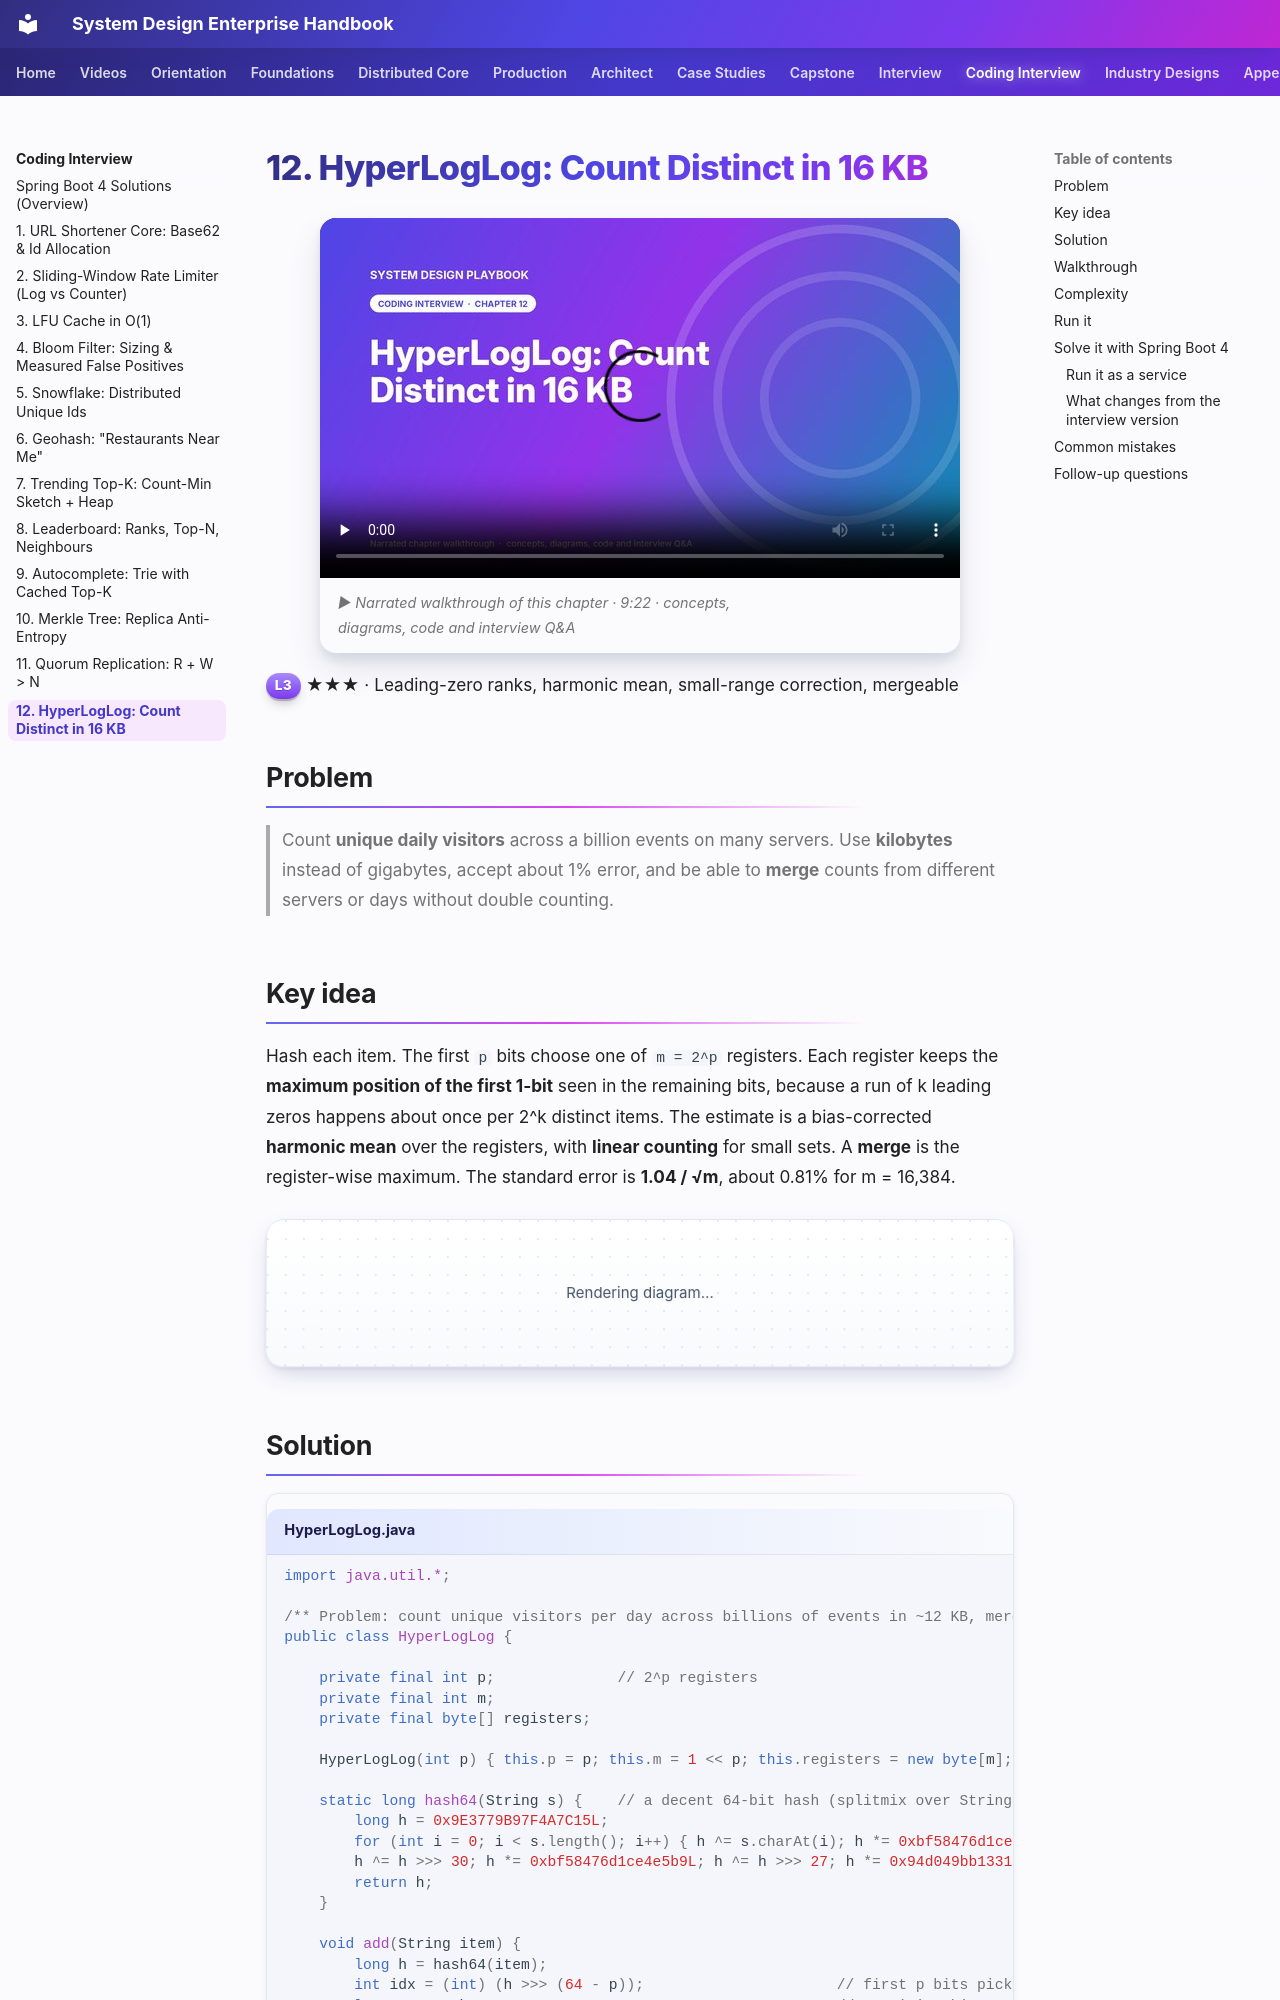

repository: khiruashish/system-design-playbook · page: coding-interview/12-hyperloglog/index.html · generator: mkdocs

# 12. HyperLogLog: Count Distinct in 16 KB

<span class="level l3">L3</span> ★★★ · Leading-zero ranks, harmonic mean, small-range correction, mergeable

## Problem

> Count **unique daily visitors** across a billion events on many servers. Use **kilobytes** instead of gigabytes, accept about 1%
> error, and be able to **merge** counts from different servers or days without double counting.

## Key idea

Hash each item. The first `p` bits choose one of `m = 2^p` registers. Each register keeps the **maximum position of the first 1-bit**
seen in the remaining bits, because a run of k leading zeros happens about once per 2^k distinct items. The estimate is a bias-corrected
**harmonic mean** over the registers, with **linear counting** for small sets. A **merge** is the register-wise maximum. The standard
error is **1.04 / √m**, about 0.81% for m = 16,384.

```mermaid
flowchart LR
    U["user-42"] --> H["64-bit hash"]
    H --> P["first 14 bits → register 9311"]
    H --> Z["rest: 000001... → rank 6"]
    Z --> M["register 9311 = max(old, 6)"]
    M --> E["estimate = α·m² / Σ 2^-reg"]
```

## Solution

```java title="HyperLogLog.java"
--8<-- "coding-interview/src/HyperLogLog.java"
```
